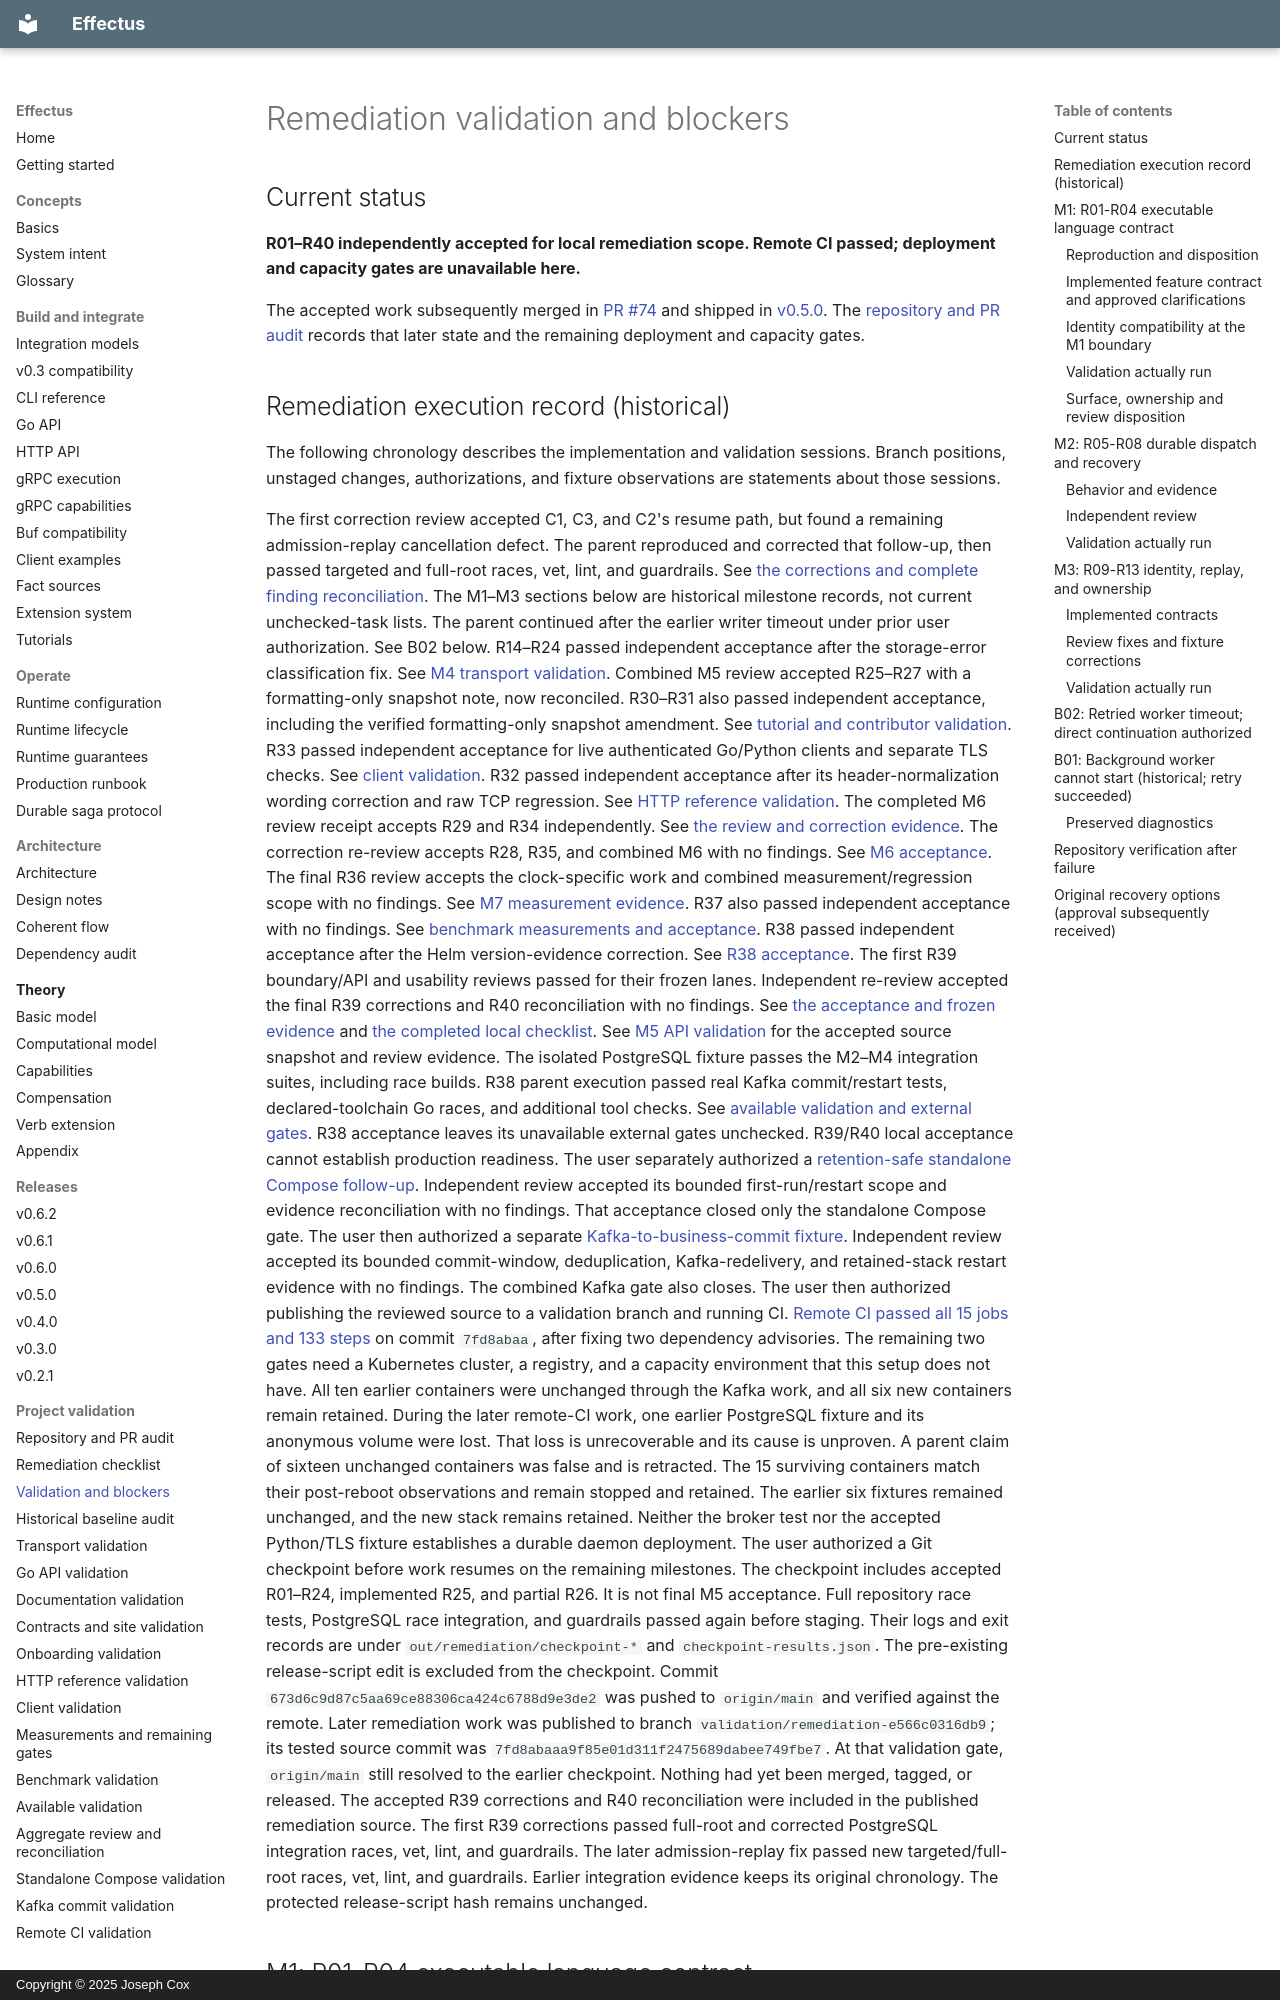

repository: josephjohncox/effectus · page: audits/remediation-validation/index.html · generator: mkdocs · copyright: Copyright © 2025 Joseph Cox

# Remediation validation and blockers

## Current status

**R01–R40 independently accepted for local remediation scope. Remote CI passed; deployment and capacity gates are unavailable here.**

The accepted work subsequently merged in [PR #74](https://github.com/josephjohncox/effectus/pull/74)
and shipped in [v0.5.0](https://github.com/josephjohncox/effectus/releases/tag/v0.5.0).
The [repository and PR audit](repository-state-2026-09-12.md) records that later state and the remaining deployment and capacity gates.
